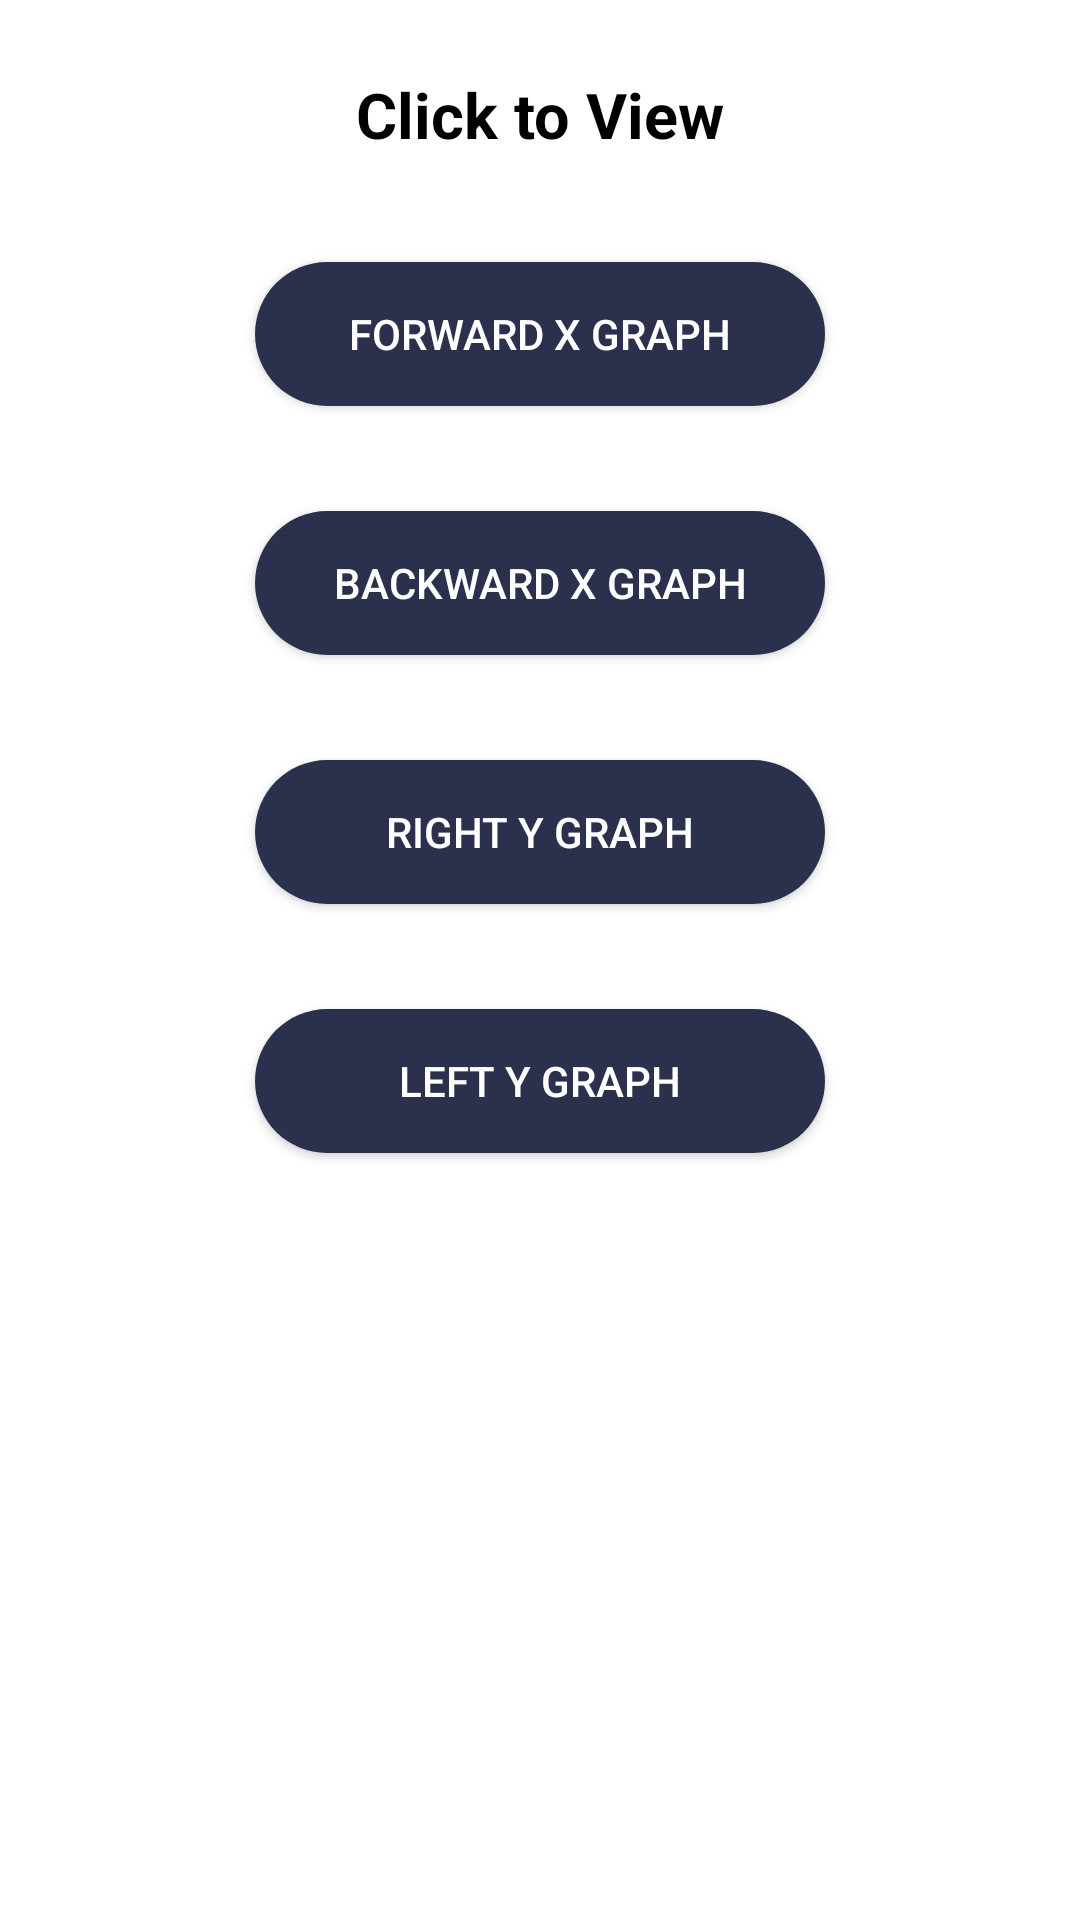

Produce the Android XML layout that renders to this screen, including the resource entries it uses.
<!-- AndroidManifest.xml: application theme Theme.LoginSignup -->
<!-- res/layout/popup.xml -->
<?xml version="1.0" encoding="utf-8"?>
<LinearLayout
    xmlns:android="http://schemas.android.com/apk/res/android"
    xmlns:app="http://schemas.android.com/apk/res-auto"
    android:layout_width="300dp"
    android:layout_height="425dp"
    android:orientation="vertical"
    android:padding="5dp"
    android:layout_gravity="center"
    android:background="@color/white">

    <TextView
        android:id="@+id/txtclose"
        android:layout_width="wrap_content"
        android:layout_height="wrap_content"
        android:layout_gravity="end"
        android:background="@drawable/ic_baseline_close_24"
        android:gravity="center"
        android:textColor="@color/white"
        android:textStyle="bold" />

    <TextView
        android:id="@+id/textView14"
        android:layout_width="match_parent"
        android:layout_height="wrap_content"
        android:textSize="21sp"
        android:textColor="@color/black"
        android:textStyle="bold"
        android:text="Click to View"
        android:textAlignment="center"/>

    <Button
        android:id="@+id/btnfx"
        android:layout_width="190dp"
        android:layout_height="wrap_content"
        android:layout_gravity="center_horizontal"
        android:layout_marginTop="35dp"
        android:background="@drawable/shape"
        android:text="FORWARD X graph"
        android:textColor="@color/white"
        app:backgroundTint="#2B304C" />

    <Button
        android:id="@+id/btnbx"
        android:layout_width="190dp"
        android:layout_height="wrap_content"
        android:layout_gravity="center_horizontal"
        android:layout_marginTop="35dp"
        android:background="@drawable/shape"
        android:text="Backward X GRAPH"
        android:textColor="@color/white"
        app:backgroundTint="#2B304C" />

    <Button
        android:id="@+id/btnry"
        android:layout_width="190dp"
        android:layout_height="wrap_content"
        android:layout_gravity="center_horizontal"
        android:layout_marginTop="35dp"
        android:background="@drawable/shape"
        android:text="Right Y GRAPH"
        android:textColor="@color/white"
        app:backgroundTint="#2B304C" />

    <Button
        android:id="@+id/btnly"
        android:layout_width="190dp"
        android:layout_height="wrap_content"
        android:layout_gravity="center"
        android:layout_marginTop="35dp"
        android:background="@drawable/shape"
        android:backgroundTint="#2B304C"
        android:text="Left Y GRAPH"
        android:textColor="@color/white"
        app:backgroundTint="#2B304C" />




</LinearLayout>
<!-- resources referenced by this layout -->
<resources>
  <color name="black">#FF000000</color>
  <color name="white">#FFFFFFFF</color>
  <!-- drawable shape (drawable) -->
  <?xml version="1.0" encoding="utf-8"?>
  <shape xmlns:android="http://schemas.android.com/apk/res/android"
      android:shape="rectangle">
      <solid android:color="@color/white_greyish"> </solid>
      <corners android:radius="30dp"/>
  
  
  </shape>
  <style name="Theme.LoginSignup" parent="Theme.MaterialComponents.DayNight.NoActionBar">
          
          <item name="colorPrimary">@color/purple_500</item>
          <item name="colorPrimaryVariant">@color/purple_700</item>
          <item name="colorOnPrimary">@color/white</item>
          
          <item name="colorSecondary">@color/teal_200</item>
          <item name="colorSecondaryVariant">@color/teal_700</item>
          <item name="colorOnSecondary">@color/black</item>
          
          <item name="android:statusBarColor" tools:targetApi="l">?attr/colorPrimaryVariant</item>
  
  
          
          <item name="alertDialogTheme">@style/MyAlertDialogStyle</item>
          <item name="alertDialogStyle">@style/MyAlertDialogStyle</item>
  
  
      </style>
  <color name="white_greyish">#EEEEEE</color>
  <color name="purple_500">#FF6200EE</color>
  <color name="purple_700">#FF1E4941</color>
  <color name="teal_200">#FF03DAC5</color>
  <color name="teal_700">#FF018786</color>
  <style name="MyAlertDialogStyle" parent="Theme.AppCompat.Light.Dialog.Alert">
          <item name="android:background">@color/white</item>
          <item name="buttonBarPositiveButtonStyle">@style/MyAlertDialogButtonStyle</item>
          <item name="buttonBarNegativeButtonStyle">@style/MyAlertDialogButtonStyle</item>
          <item name="buttonBarNeutralButtonStyle">@style/MyAlertDialogButtonStyle</item>
      </style>
  <style name="MyAlertDialogButtonStyle" parent="@style/Widget.AppCompat.Button.ButtonBar.AlertDialog">
          <item name="android:textColor">@color/barcolor</item>
          <item name="android:textSize">10dp</item>
      </style>
  <color name="barcolor">#2B304C</color>
</resources>
